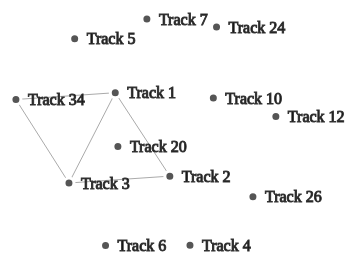
D3 v2 page, settled after 480 driven frames (8 s of simulated time); the page loaded 1 data file(s).



var width = 1200,
    height = 900

var svg = d3.select("body").append("svg")
    .attr("width", width)
    .attr("height", height);

var force = d3.layout.force()
    .gravity(.05)
    .distance(100)
    .charge(-100)
    .size([width, height]);

d3.json("graphFile.json", function(json) {
  force
      .nodes(json.nodes)
      .links(json.links)
      .start();

  var link = svg.selectAll(".link")
      .data(json.links)
    .enter().append("line")
      .attr("class", "link")
    .style("stroke-width", function(d) { return Math.sqrt(d.weight); });

  var node = svg.selectAll(".node")
      .data(json.nodes)
    .enter().append("g")
      .attr("class", "node")
      .call(force.drag);

  node.append("circle")
      .attr("r","5");

  node.append("text")
      .attr("dx", 12)
      .attr("dy", ".35em")
      .text(function(d) { return d.name });

  force.on("tick", function() {
    link.attr("x1", function(d) { return d.source.x; })
        .attr("y1", function(d) { return d.source.y; })
        .attr("x2", function(d) { return d.target.x; })
        .attr("y2", function(d) { return d.target.y; });

    node.attr("transform", function(d) { return "translate(" + d.x + "," + d.y + ")"; });
  });
});



### data: graphFile.json
{
 "nodes": [
  {
   "name": "Track 1"
  },
  {
   "name": "Track 2"
  },
  {
   "name": "Track 3"
  },
  {
   "name": "Track 4"
  },
  {
   "name": "Track 5"
  },
  {
   "name": "Track 6"
  },
  {
   "name": "Track 7"
  },
  {
   "name": "Track 10"
  },
  "... 5 more items"
 ],
 "links": [
  {
   "source": 0,
   "target": 1
  },
  {
   "source": 0,
   "target": 12
  },
  {
   "source": 2,
   "target": 12
  },
  {
   "source": 0,
   "target": 2
  },
  {
   "source": 1,
   "target": 2
  }
 ]
}